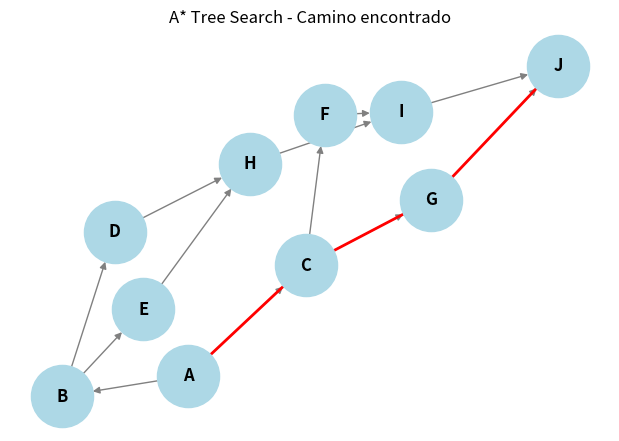
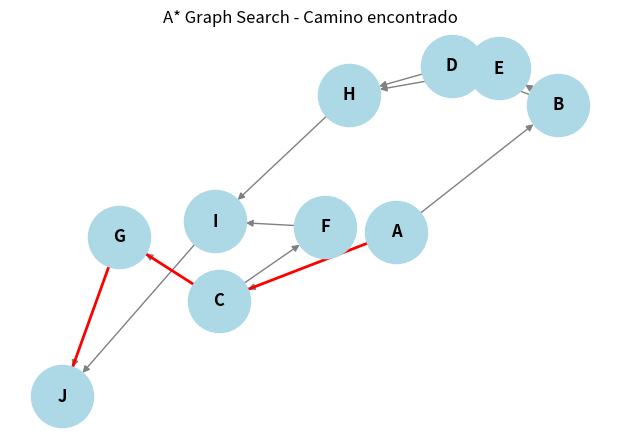

Write the Python code that produced these figures, in order.
import heapq
import networkx as nx
import matplotlib.pyplot as plt

# Grafo con costos y heurística
graph = {
    'A': [('B', 1), ('C', 4)],
    'B': [('D', 5), ('E', 2)],
    'C': [('F', 3), ('G', 4)],
    'D': [('H', 3)],
    'E': [('H', 6)],
    'F': [('I', 4)],
    'G': [('J', 2)],
    'H': [('I', 1)],
    'I': [('J', 2)],
    'J': []
}

heuristic = {
    'A': 7,
    'B': 6,
    'C': 3,
    'D': 5,
    'E': 4,
    'F': 2,
    'G': 1,
    'H': 3,
    'I': 1,
    'J': 0  # El objetivo tiene heurística 0
}

def a_star_tree_search(graph, start, goal):
    priority_queue = [(heuristic[start], 0, start, [start])]  # (f(n), g(n), nodo, camino)
    while priority_queue:
        _, g, node, path = heapq.heappop(priority_queue)
        if node == goal:
            return path
        for neighbor, cost in graph.get(node, []):
            new_g = g + cost
            f = new_g + heuristic[neighbor]
            heapq.heappush(priority_queue, (f, new_g, neighbor, path + [neighbor]))
    return None

def a_star_graph_search(graph, start, goal):
    priority_queue = [(heuristic[start], 0, start, [start])]  # (f(n), g(n), nodo, camino)
    visited = {}
    while priority_queue:
        _, g, node, path = heapq.heappop(priority_queue)
        if node == goal:
            return path
        if node not in visited or g < visited[node]:
            visited[node] = g
            for neighbor, cost in graph.get(node, []):
                new_g = g + cost
                f = new_g + heuristic[neighbor]
                heapq.heappush(priority_queue, (f, new_g, neighbor, path + [neighbor]))
    return None

# Ejecutar las búsquedas
start, goal = 'A', 'J'
path_tree = a_star_tree_search(graph, start, goal)
path_graph = a_star_graph_search(graph, start, goal)
print("Camino encontrado por A* Tree Search:", path_tree)
print("Camino encontrado por A* Graph Search:", path_graph)

# Función para visualizar el grafo
def draw_graph(graph, path, title):
    G = nx.DiGraph()
    for node, neighbors in graph.items():
        for neighbor, _ in neighbors:
            G.add_edge(node, neighbor)
    
    pos = nx.spring_layout(G)
    plt.figure(figsize=(6, 4))
    nx.draw(G, pos, with_labels=True, node_color='lightblue', edge_color='gray', node_size=2000, font_size=12, font_weight="bold")
    if path:
        path_edges = list(zip(path, path[1:]))
        nx.draw_networkx_edges(G, pos, edgelist=path_edges, edge_color='red', width=2)
    plt.title(title)
    plt.show()

# Mostrar el grafo con los caminos encontrados
draw_graph(graph, path_tree, "A* Tree Search - Camino encontrado")
draw_graph(graph, path_graph, "A* Graph Search - Camino encontrado")
